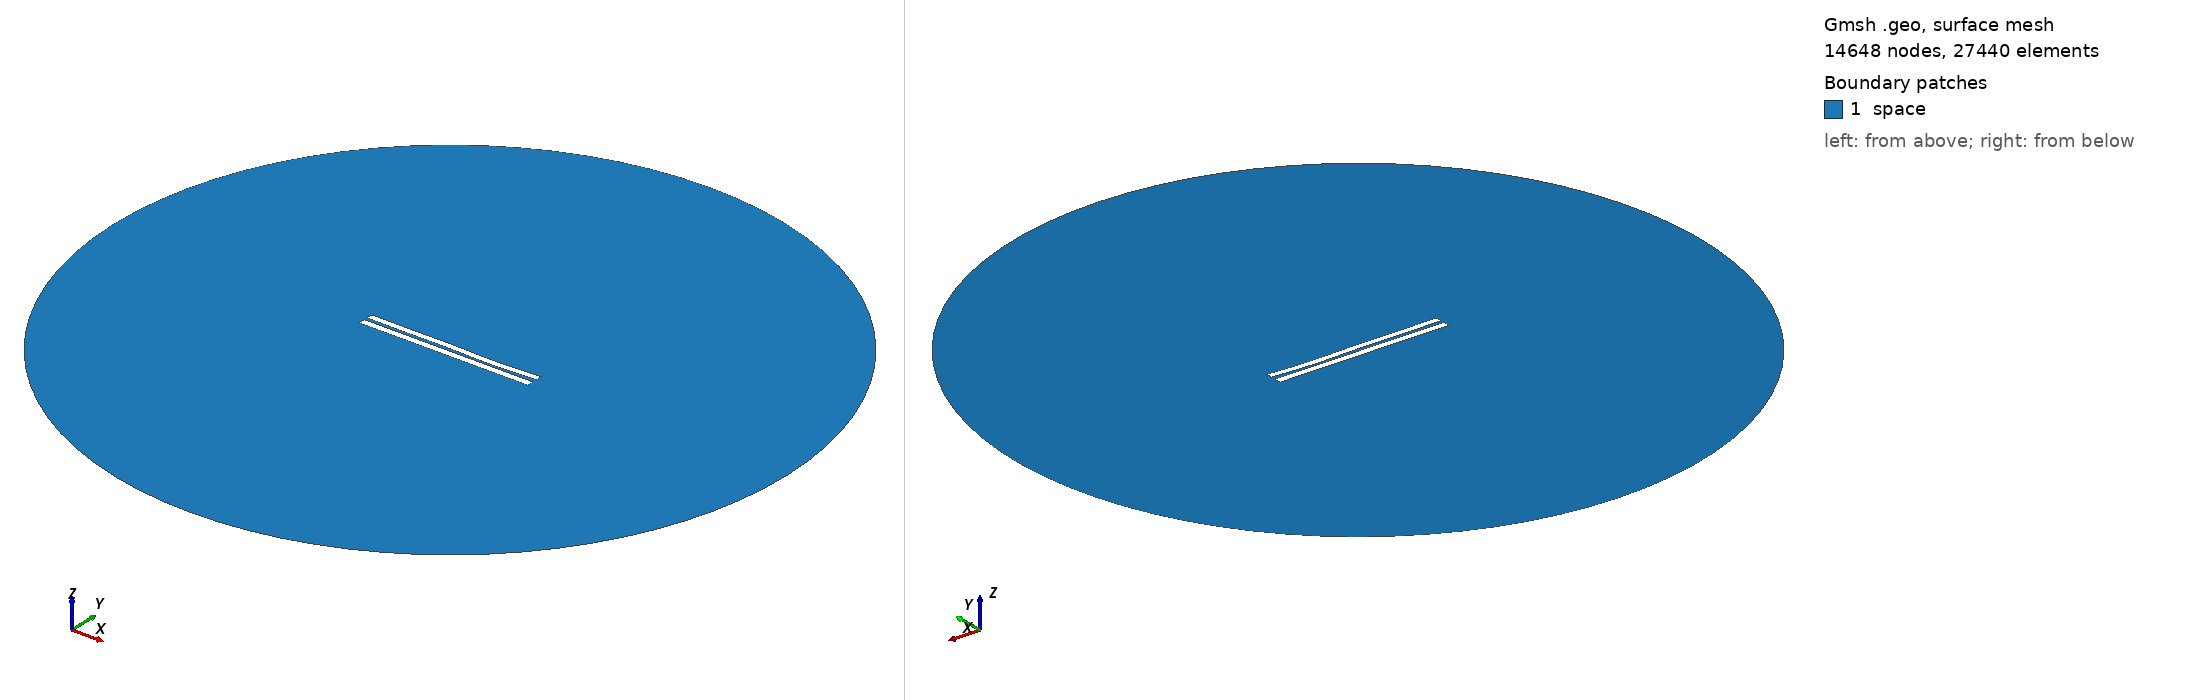

Gmsh geometry script, surface-meshed: 14648 nodes, 27440 surface elements. Boundary patches (legend numbers): 1 space. Left view from above one corner, right view from below the opposite corner. Legend entries are the model's physical surfaces. The drawing asked Gmsh for element sizes between 1% and 20% of the model's largest extent; the script's own settings can give other sizes.

=== 574.geo (drawn) ===
//---------------------------------------
// Geometry kernel
//---------------------------------------

SetFactory("OpenCASCADE");



//---------------------------------------
// Parameters of the geometry
//---------------------------------------

// Overetch of the upper plate
overetch = 0.125;

// Distance between the plates
distance = 2.0;

// Discretization over the x axis (for the deformation)
nx = 50; 

// Length of the plate
L = 100 - overetch; 

// Number of modes
n = 4; 

// 1st mode coefficient
coeff(1) = -0.15;
beta(1) = 0.596864 * 3.1415926535 / L;

// 2nd mode coefficient
coeff(2) = -0.15;
beta(2) = 1.49418 * 3.1415926535 / L;

// 3rd mode coefficient
coeff(3) = 0.15;
beta(3) = 2.50025 * 3.1415926535 / L;

// 4th mode coefficient
coeff(4) = -0.15;
beta(4) = 3.49999 * 3.1415926535 / L;



//---------------------------------------
// Upper plate (deformed rectangle)
//---------------------------------------

// Coordiantes of the upper plate
xmin = -50;
xmax = 50 - overetch;

// Height of the upper plate
yheight = 4 - 2 * overetch;

// Indexes of the points
UpperID[] = {};
LowerID[] = {};
LeftID[] = {};
RightID[] = {};

// Point index
p = 1;

// Horizontal edges
For i In {1:nx}
    x = xmin + (i-1)*(xmax - xmin)/(nx-1);

    y_bottom = distance / 2 + overetch;
    For j In {1:n}
        C = (Cosh(beta(j)*L) + Cos(beta(j)*L)) / (Sinh(beta(j)*L) + Sin(beta(j)*L));
        y_bottom  = y_bottom + coeff(j) * (Cosh(beta(j)*(x+50)) - Cos(beta(j)*(x+50)) - C * (Sinh(beta(j)*(x+50)) - Sin(beta(j)*(x+50))));
    EndFor

    y_top = y_bottom + yheight;

    Point(p) = {x, y_top, 0, 1.0};
    UpperID[i] = p;
    p = p + 1;

    Point(p) = {x, y_bottom, 0, 1.0};
    LowerID[i] = p;
    p = p + 1;
EndFor

// Create point lists
UpperPts[] = {}; LowerPts[] = {};
For i In {1:nx}
  UpperPts[] += {UpperID[i]};
  LowerPts[] += {LowerID[i]};
EndFor

// Build splines
Spline(1) = {UpperPts[]};
Spline(2) = {LowerPts[]};
Line(3) = {LowerPts[nx-1], UpperPts[nx-1]};
Line(4) = {LowerPts[0], UpperPts[0]};

// Build the plane surface
Curve Loop(1) = {2, 3, -1, -4};
Plane Surface(1) = {1};



//---------------------------------------
// Lower plate (rectangle)
//---------------------------------------

// Vertices
Point(1001) = {-50, -1, 0, 1.0};
Point(1002) = { 50, -1, 0, 1.0};
Point(1003) = { 50,  -5, 0, 1.0};
Point(1004) = {-50,  -5, 0, 1.0};

// Edges
Line(5) = {1001, 1002};
Line(6) = {1002, 1003};
Line(7) = {1003, 1004};
Line(8) = {1004, 1001};

// Plane surface
Line Loop(2) = {5, 6, 7, 8};
Plane Surface(2) = {2}; 



//---------------------------------------
// Outer (fictious) boundary
//---------------------------------------

// Points
Point(1005) = {0, 0, 0};       // Center
Point(1006) = {200, 0, 0};     // Start point
Point(1007) = {0, 200, 0};     // 90 degrees
Point(1008) = {-200, 0, 0};    // 180 degrees
Point(1009) = {0, -200, 0};    // 270 degrees

// Circle arcs (each needs start, center, end)
Circle(9) = {1006, 1005, 1007};
Circle(10) = {1007, 1005, 1008};
Circle(11) = {1008, 1005, 1009};
Circle(12) = {1009, 1005, 1006};

// Plane surface for the entire domain
Curve Loop(3) = {9, 10, 11, 12};
Surface(3) = {3};

// Subtract the plates from the whole domain to obtain the actual domain where we want to solve the equations
BooleanDifference{ Surface{3}; Delete; }{ Surface{1}; Surface{2}; Delete; }




//---------------------------------------
// Transfinite Lines/Curves
//---------------------------------------

// Set the number of points on the boundaries
r = 12;
d = 0.15;

// Plates
Transfinite Curve {1} = 50*r/4 Using Progression 1;
Transfinite Line {2} = 50*r Using Progression 1;
Transfinite Curve {3, 4} = 2*r Using Progression 1+d;
Transfinite Line {5} = 50*r Using Progression 1;
Transfinite Line {7} = 50*r/4 Using Progression 1;
Transfinite Line {6} = 2*r Using Progression 1+d;
Transfinite Line {8} = 2*r Using Progression 1-d;

// Outer boundary
Transfinite Line {9, 10, 11, 12} = 20 Using Progression 1;



//---------------------------------------
// Physical groups
//---------------------------------------                

// Physical curves (boundaries)
Physical Line("force_segment", 10) = {2};
Physical Line("upper_plate", 11) = {1, 3, 4};
Physical Line("lower_plate", 12) = {5, 6, 7, 8};
Physical Line("boundary", 20) = {9, 10, 11, 12};

// Physical Surfaces
Physical Surface("space", 30) = {3};



//---------------------------------------
// 6. Generate the Mesh
//---------------------------------------

// 2D mesh generation
Mesh 2;
